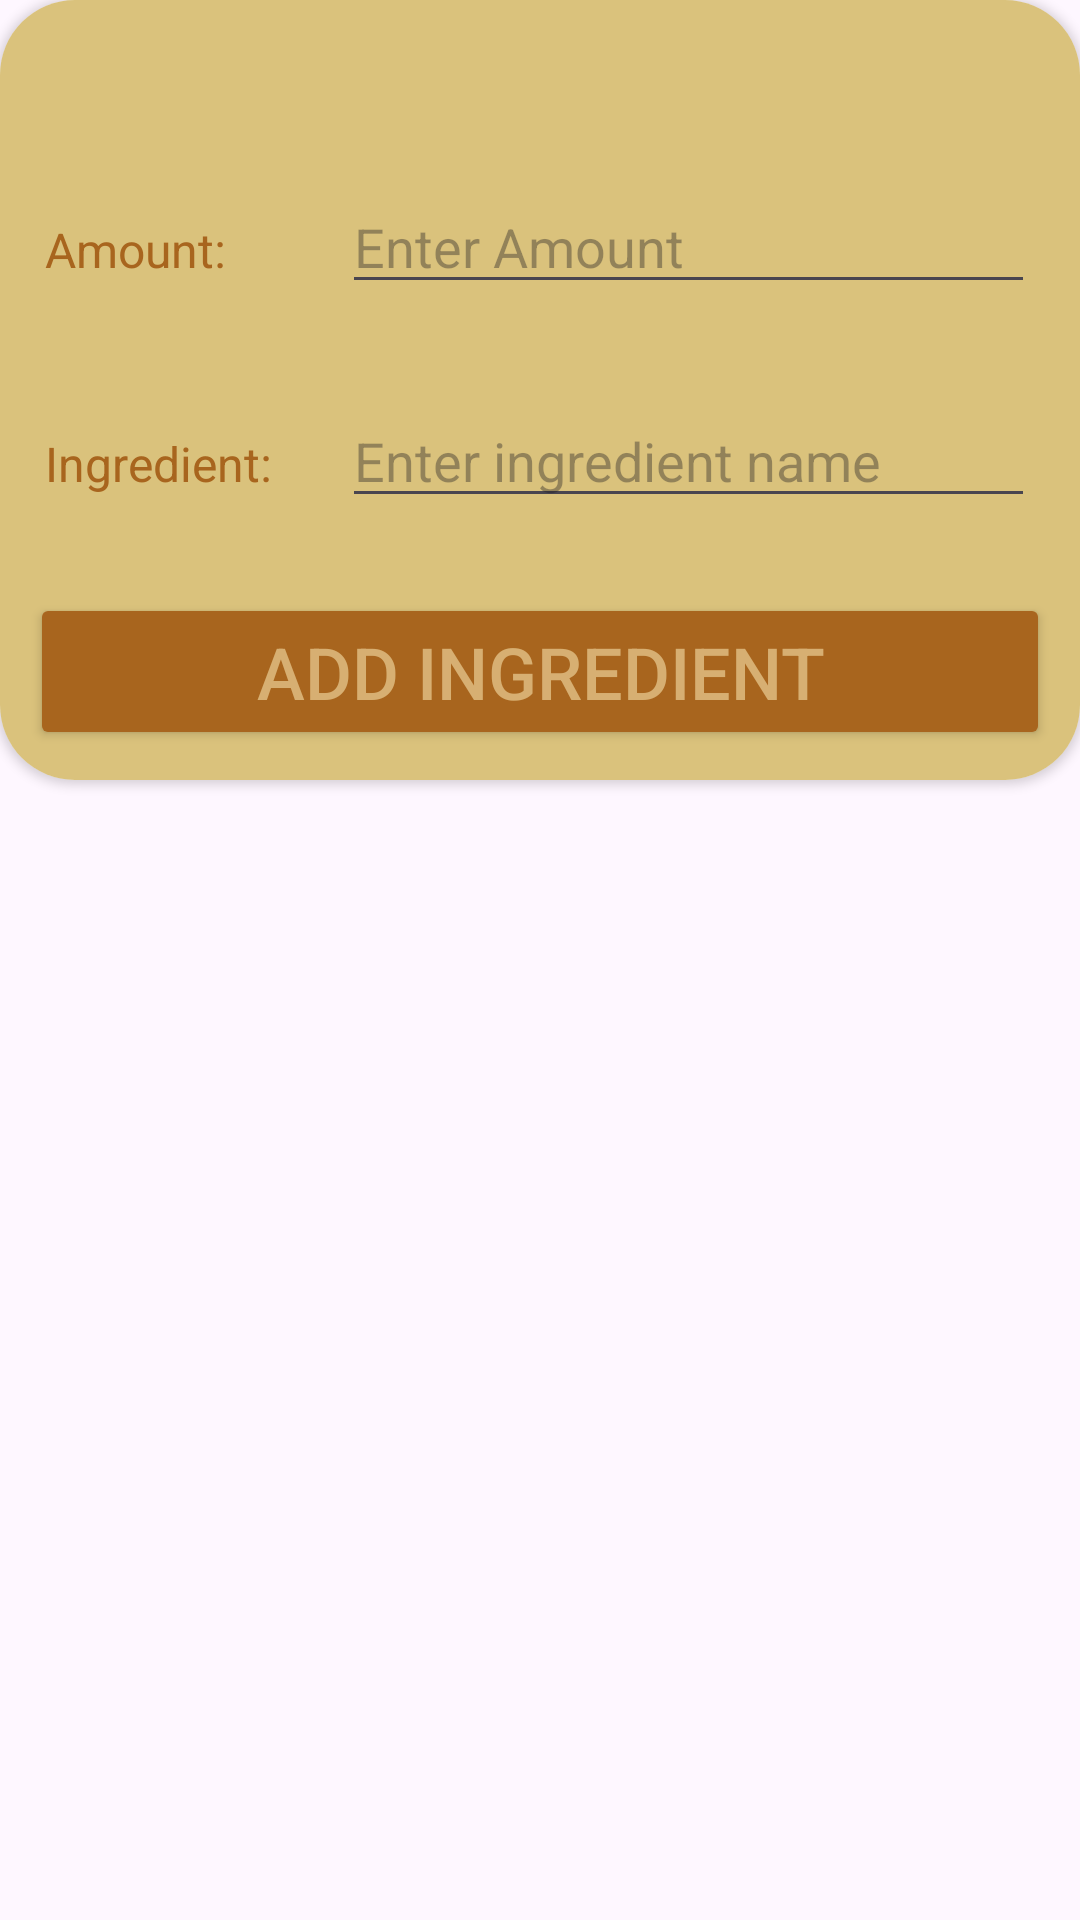

The Android layout XML behind this screen, and the referenced resources:
<!-- AndroidManifest.xml: application theme Theme.RecipeHive -->
<!-- res/layout/add_ingredient_to_recipe_dialog_layout.xml -->
<?xml version="1.0" encoding="utf-8"?>
<LinearLayout xmlns:android="http://schemas.android.com/apk/res/android"
    android:layout_width="350dp"
    android:layout_height="wrap_content"
    xmlns:app="http://schemas.android.com/apk/res-auto"
    android:layout_gravity="center"
    android:orientation="vertical">

    <androidx.cardview.widget.CardView
        android:layout_width="match_parent"
        android:layout_height="wrap_content"
        android:layout_gravity="center"
        app:cardCornerRadius="25dp">

        <LinearLayout
            android:layout_width="match_parent"
            android:layout_height="match_parent"
            android:background="@color/light_honey2"
            android:orientation="vertical">

            <ImageView
                android:id="@+id/buttonClose"
                android:layout_width="35dp"
                android:layout_height="35dp"
                android:layout_gravity="right|top"
                android:layout_marginRight="10dp"
                android:layout_marginTop="10dp"
                android:src="@drawable/baseline_close_24" />

            <LinearLayout
                android:layout_width="match_parent"
                android:layout_height="wrap_content"
                android:orientation="horizontal"
                android:padding="15dp">

                <TextView
                    android:id="@+id/amoutTextView"
                    android:layout_width="match_parent"
                    android:layout_height="wrap_content"
                    android:layout_weight="0.7"
                    android:gravity="bottom"
                    android:text="Amount: "
                    android:textColor="@color/brown"
                    android:textSize="16sp" />

                <EditText
                    android:id="@+id/amountDialogEditText"
                    android:layout_width="match_parent"
                    android:layout_height="wrap_content"
                    android:layout_weight="0.3"
                    android:hint="Enter Amount"
                    android:ems="10"
                    android:inputType="textPersonName" />

            </LinearLayout>

            <LinearLayout
                android:layout_width="match_parent"
                android:layout_height="wrap_content"
                android:orientation="horizontal"
                android:padding="15dp">

                <TextView
                    android:id="@+id/ingDialogTextView"
                    android:layout_width="match_parent"
                    android:layout_height="wrap_content"
                    android:layout_weight="0.7"
                    android:text="Ingredient:  "
                    android:textColor="@color/brown"
                    android:textSize="16sp" />


                <AutoCompleteTextView
                    android:id="@+id/enterIngoComplete"
                    android:layout_width="match_parent"
                    android:layout_height="wrap_content"
                    android:layout_weight="0.3"
                    android:hint="Enter ingredient name" />

            </LinearLayout>

            <Button
                android:id="@+id/addIngDialogBtn"
                android:layout_width="match_parent"
                android:layout_height="wrap_content"
                android:layout_margin="10dp"
                android:backgroundTint="@color/brown"
                android:text="Add Ingredient"
                android:textColor="@color/light_honey"
                android:textSize="24sp" />
        </LinearLayout>

    </androidx.cardview.widget.CardView>
</LinearLayout>
<!-- resources referenced by this layout -->
<resources>
  <color name="brown">#A8651E</color>
  <color name="light_honey">#D7AF72</color>
  <color name="light_honey2">#DAC27C</color>
  <style name="Theme.RecipeHive" parent="Base.Theme.RecipeHive" />
  <style name="Base.Theme.RecipeHive" parent="Theme.Material3.DayNight.NoActionBar">
          
          
      </style>
</resources>
